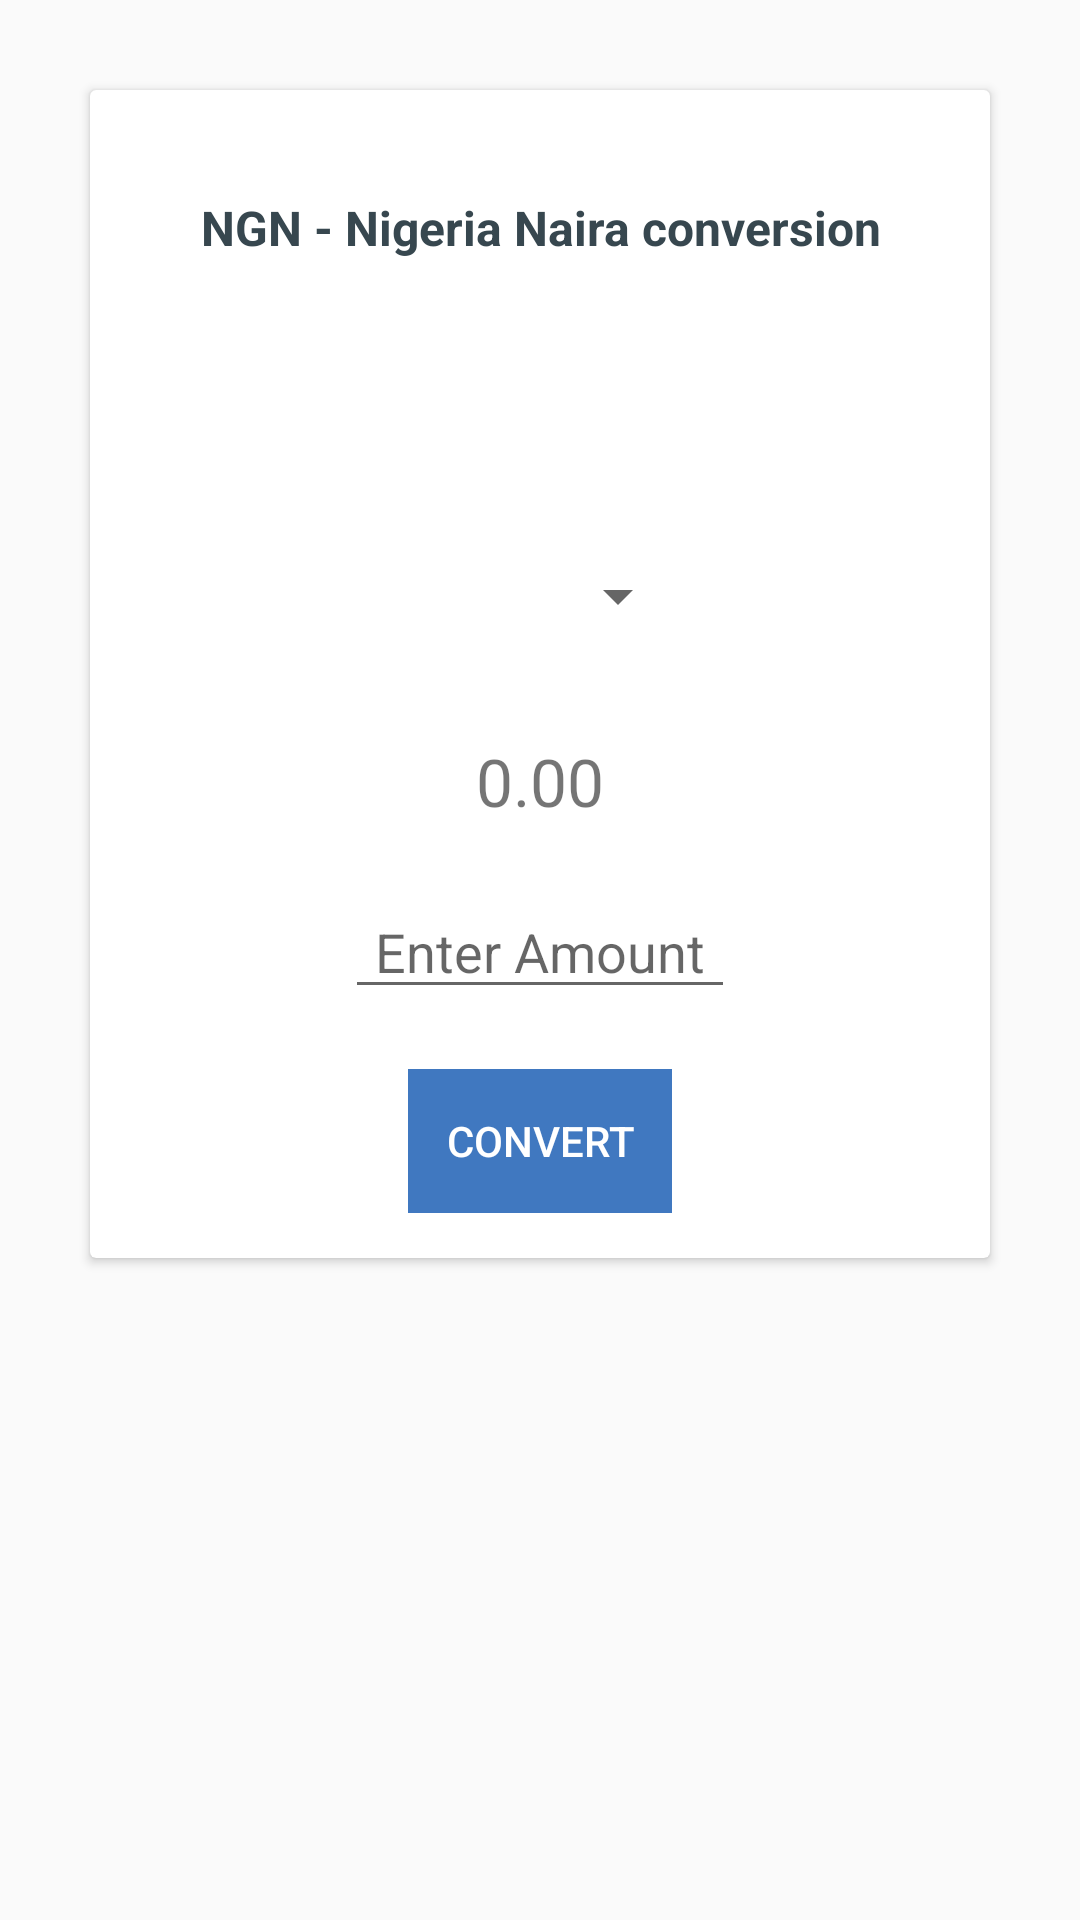

Write the Android layout XML for this screen, with the resource values it uses.
<!-- AndroidManifest.xml: application theme AppTheme -->
<!-- res/layout/activity_converter.xml -->
<?xml version="1.0" encoding="utf-8"?>
<LinearLayout
        xmlns:android="http://schemas.android.com/apk/res/android"
        xmlns:app="http://schemas.android.com/apk/res-auto" xmlns:tools="http://schemas.android.com/tools"
        android:id="@+id/activity_converter"
        android:layout_width="match_parent"
        android:layout_height="match_parent"
        android:orientation="vertical"
        tools:context="com.piocode.mentos.inter.ConverterActivity">

    <android.support.v7.widget.CardView
            android:layout_width="300dp"
            android:layout_height="wrap_content"
            android:layout_marginTop="30dp"
            android:layout_gravity="center_horizontal">

        <LinearLayout
                android:layout_width="match_parent"
                android:layout_height="match_parent"
                android:layout_marginTop="20dp"
                android:padding="15dp"
                android:orientation="vertical">
            <TextView
                    android:id="@+id/txt_crn_name"
                    android:layout_width="wrap_content"
                    android:layout_height="wrap_content"
                    android:layout_marginBottom="20dp"
                    android:textSize="16dp"
                    android:textStyle="bold"
                    android:textColor="@color/colorText"
                    android:layout_gravity="center"
                    android:gravity="center"
                    android:text="NGN - Nigeria Naira conversion"/>
            <ImageView
                    android:id="@+id/img_coin"
                    android:layout_gravity="center"
                    android:layout_width="wrap_content"
                    android:layout_height="60dp"
                    android:src="@drawable/bitcoin"/>
            <Spinner
                    android:layout_width="100dp"
                    android:layout_height="wrap_content"
                    android:layout_gravity="center"
                    android:layout_marginTop="20dp"
                    android:layout_marginBottom="15dp"
                    android:id="@+id/sp_coins"/>
            <TextView
                    android:id="@+id/txt_price"
                    android:layout_width="wrap_content"
                    android:layout_height="wrap_content"
                    android:layout_marginTop="20dp"
                    android:layout_marginBottom="20dp"
                    android:textSize="22dp"
                    android:layout_gravity="center"
                    android:gravity="center"
                    android:text="0.00"/>
            <EditText
                    android:id="@+id/txt_amount"
                    android:layout_gravity="center"
                    android:layout_width="130dp"
                    android:layout_height="wrap_content"
                    android:inputType="numberDecimal"
                    android:gravity="center"
                    android:hint="Enter Amount"/>

            <Button
                    android:layout_width="wrap_content"
                    android:layout_height="wrap_content"
                    android:id="@+id/btn_convert"
                    android:layout_marginTop="20dp"
                    android:layout_gravity="center"
                    android:background="@color/colorPrimaryDark"
                    android:textColor="@android:color/white"
                    android:text="Convert"
                    style="@style/Widget.AppCompat.Button.Borderless"/>

        </LinearLayout>
    </android.support.v7.widget.CardView>

</LinearLayout>
<!-- resources referenced by this layout -->
<resources>
  <color name="colorPrimaryDark">#4078c0</color>
  <color name="colorText">#37474F</color>
  <style name="AppTheme" parent="Theme.AppCompat.Light.NoActionBar">
          <item name="windowNoTitle">true</item>
          <item name="android:windowNoTitle">true</item>
          
          <item name="colorPrimary">@color/colorPrimary</item>
          <item name="colorPrimaryDark">@color/colorPrimaryDark</item>
          <item name="colorAccent">@color/colorAccent</item>
      </style>
  <color name="colorPrimary">#4285f4</color>
  <color name="colorAccent">#c9510c</color>
</resources>
